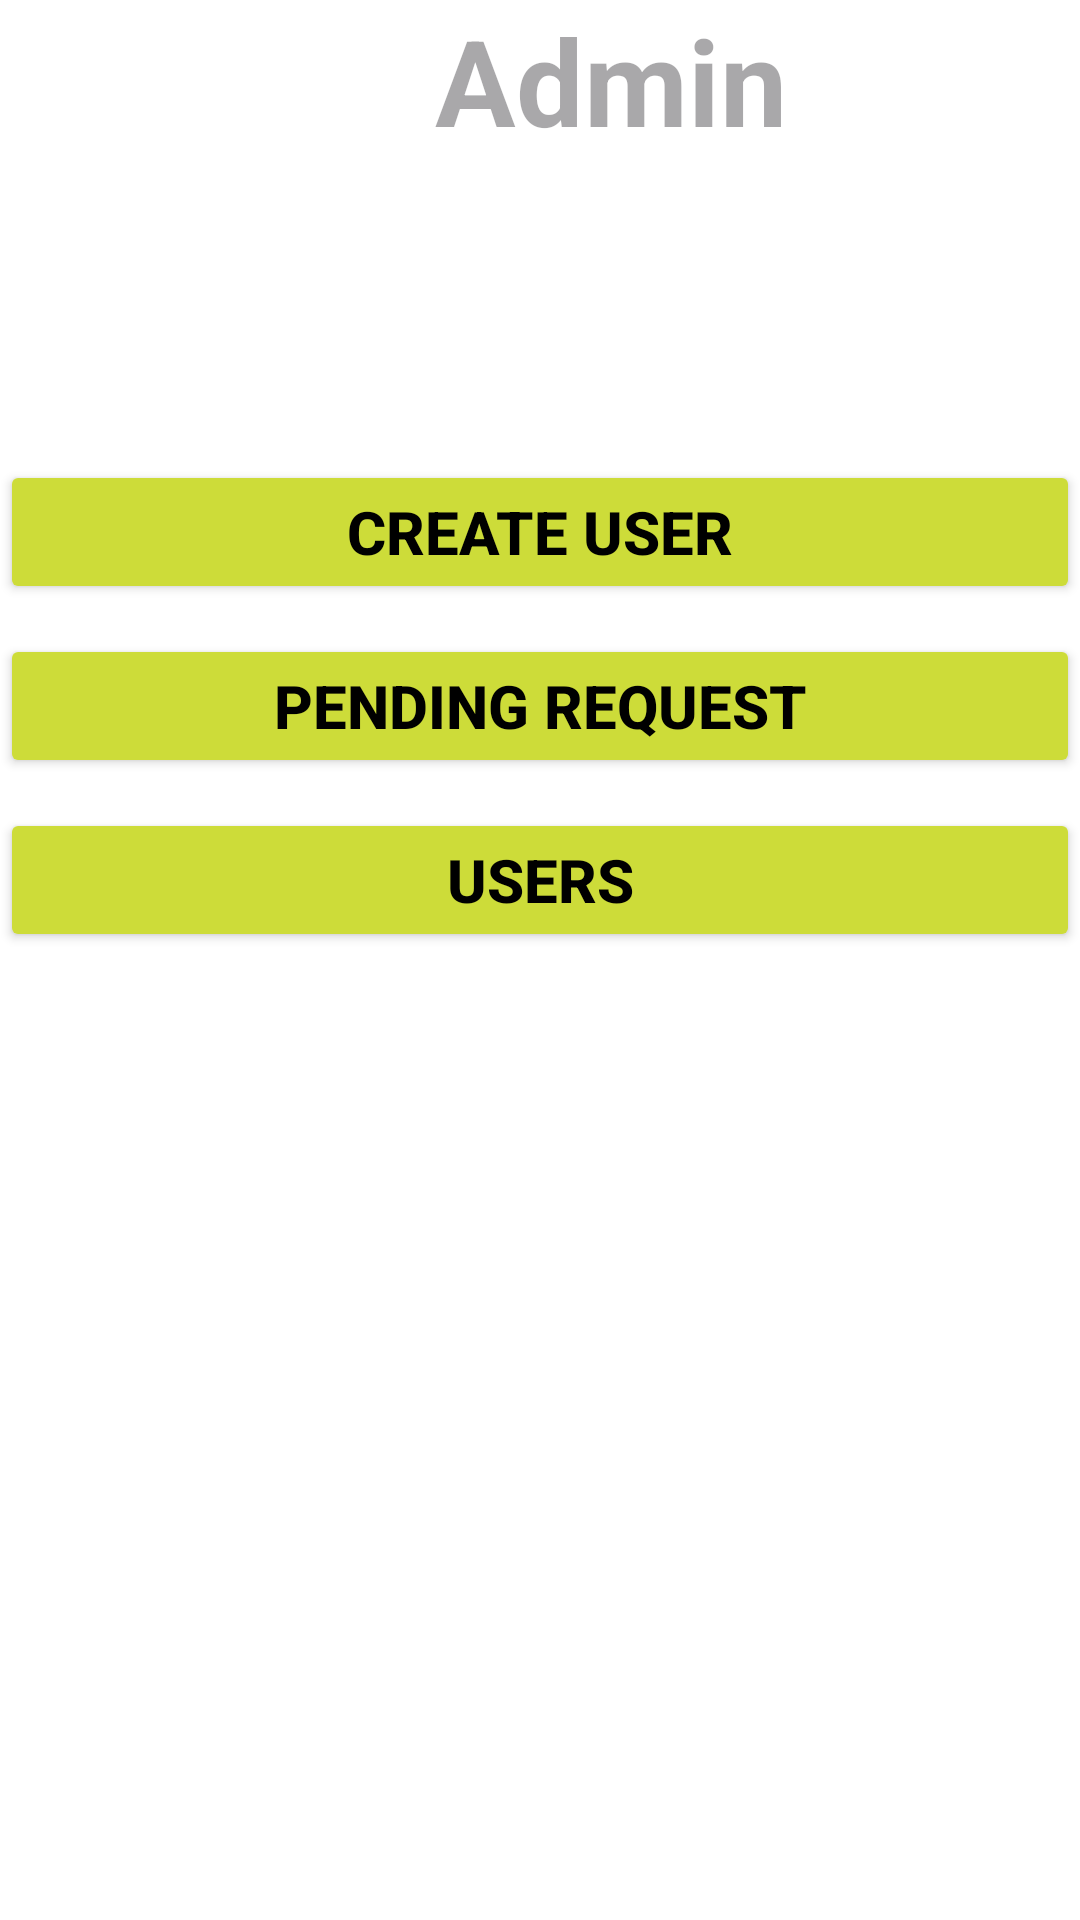

Write the Android layout XML for this screen, with the resource values it uses.
<!-- AndroidManifest.xml: application theme Theme.Regtest -->
<!-- res/layout/activity_admin_page.xml -->
<?xml version="1.0" encoding="utf-8"?>
<LinearLayout xmlns:android="http://schemas.android.com/apk/res/android"
    xmlns:app="http://schemas.android.com/apk/res-auto"
    xmlns:tools="http://schemas.android.com/tools"
    android:layout_width="match_parent"
    android:layout_height="match_parent"
    android:orientation="vertical"
    android:background="#fff"

    tools:context=".adminPage">



    <TextView
        android:layout_width="wrap_content"
        android:layout_height="wrap_content"
        android:textSize="40sp"
        android:hint="Admin"
        android:textColor="#000"
        android:textStyle="bold"
        android:id="@+id/adtxtId"
        android:layout_marginLeft="145dp"
        />

    <androidx.appcompat.widget.AppCompatButton
        android:layout_width="match_parent"
        android:layout_height="wrap_content"
        android:layout_marginTop="100dp"
        android:backgroundTint="#CDDC39"
        android:textColor="@color/black"
        android:textStyle="bold"
        android:textSize="20sp"
        android:text="Create User"
        android:id="@+id/adminCreateUser"
        />

    <androidx.appcompat.widget.AppCompatButton
        android:layout_width="match_parent"
        android:layout_height="wrap_content"
        android:layout_marginTop="10dp"
        android:backgroundTint="#CDDC39"
        android:textColor="@color/black"
        android:textStyle="bold"
        android:textSize="20sp"
        android:text="Pending Request"
        android:id="@+id/adminPendingRequest"
        />

    <androidx.appcompat.widget.AppCompatButton
        android:layout_width="match_parent"
        android:layout_height="wrap_content"
        android:layout_marginTop="10dp"
        android:backgroundTint="#CDDC39"
        android:textColor="@color/black"
        android:textStyle="bold"
        android:textSize="20sp"
        android:text="Users"
        android:id="@+id/adminSeeUsers"
        />



</LinearLayout>
<!-- resources referenced by this layout -->
<resources>
  <color name="black">#FF000000</color>
  <style name="Theme.Regtest" parent="Base.Theme.Regtest" />
  <style name="Base.Theme.Regtest" parent="Theme.Material3.DayNight.NoActionBar">
          
          
      </style>
</resources>
